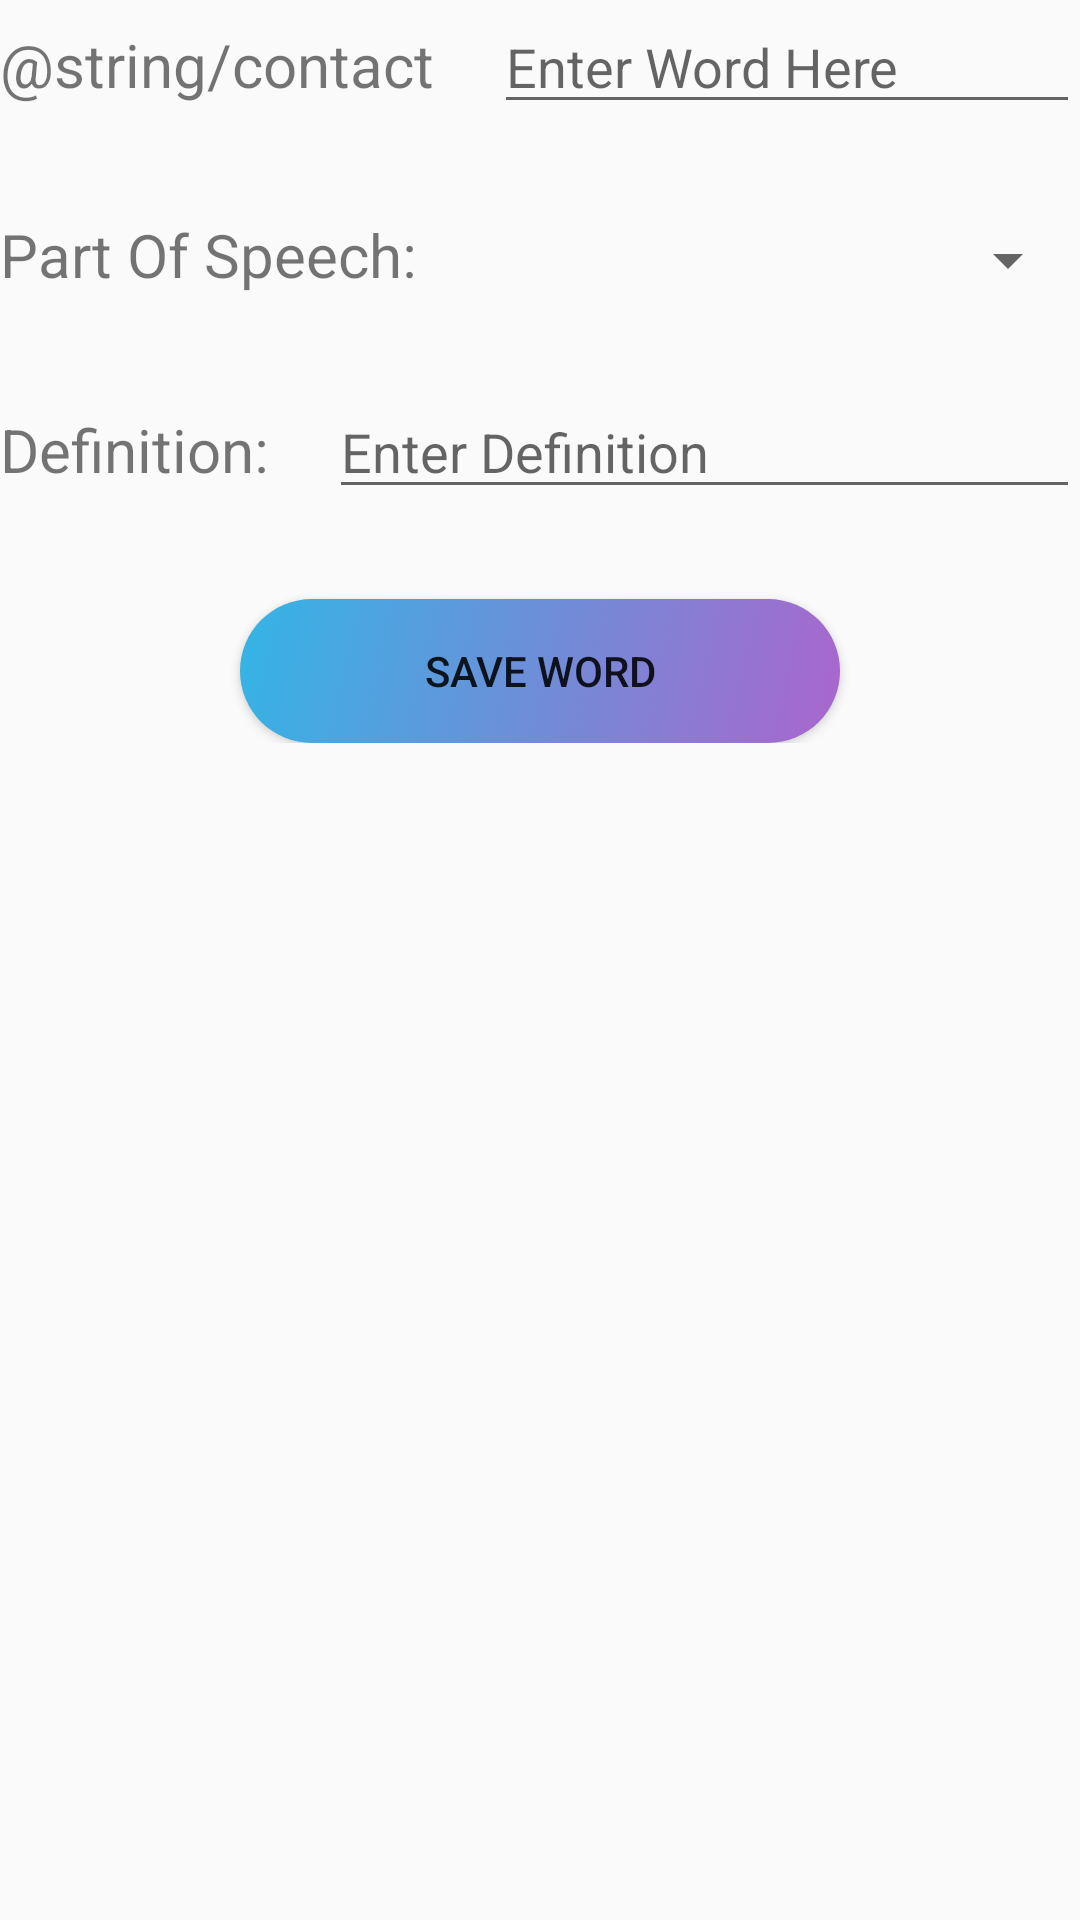

This screen was rendered from an Android layout file. Write that file and the resources it references.
<!-- AndroidManifest.xml: application theme AppTheme -->
<!-- res/layout/activity_add_word.xml -->
<?xml version="1.0" encoding="utf-8"?>
<ScrollView xmlns:android="http://schemas.android.com/apk/res/android"
    xmlns:tools="http://schemas.android.com/tools"
    android:layout_width="match_parent"
    android:layout_height="match_parent"
    tools:context="com.khalincheverria.mydictionary.AddWord">

    <LinearLayout
        android:layout_width="match_parent"
        android:layout_height="wrap_content"
        android:orientation="vertical">
<LinearLayout
    android:layout_width="match_parent"
    android:layout_height="wrap_content"
    android:orientation="horizontal"
    android:layout_marginBottom="30dp">
<TextView
    android:layout_width="wrap_content"
    android:layout_height="wrap_content"
    android:text="@string/contact"
    android:textSize="20sp"
    android:layout_marginRight="20dp"
    tools:ignore="RtlHardcoded" />
    <EditText
        android:id="@+id/word_name"
        android:layout_width="match_parent"
        android:layout_height="wrap_content"
        android:hint="@string/word_hint"/>
</LinearLayout>
   <LinearLayout
       android:layout_width="match_parent"
       android:layout_height="wrap_content"
       android:orientation="horizontal"
       android:layout_marginBottom="30dp">
       <TextView
           android:layout_width="wrap_content"
           android:layout_height="wrap_content"
           android:text="@string/part_of_speech"
           android:textSize="20sp"
           android:layout_marginRight="20dp"
           tools:ignore="RtlHardcoded" />
<Spinner
    android:id="@+id/part_of_speech"
    android:layout_width="match_parent"
    android:layout_height="wrap_content"
    android:entries="@array/part_of_speech"
    />

   </LinearLayout>
        <LinearLayout
            android:layout_width="match_parent"
            android:layout_height="wrap_content"
            android:orientation="horizontal"
            android:layout_marginBottom="30dp">

            <TextView
                android:layout_width="wrap_content"
                android:layout_height="wrap_content"
                android:text="@string/definition"
                android:textSize="20sp"
                android:layout_marginRight="20dp"
                tools:ignore="RtlHardcoded" />

            <EditText
                android:id="@+id/word_definition"
                android:layout_width="match_parent"
                android:layout_height="wrap_content"
                android:hint="@string/definition_here"/>

        </LinearLayout>
        <Button
            android:id="@+id/save_word"
            android:layout_width="match_parent"
            android:layout_height="wrap_content"
            android:layout_marginLeft="80dp"
            android:layout_marginRight="80dp"
            android:background="@drawable/button_background"
            android:text="@string/save_word"/>
    </LinearLayout>

</ScrollView>
<!-- resources referenced by this layout -->
<resources>
  <string-array name="part_of_speech">
  
          <item />
          <item>n</item>
          <item>v</item>
          <item>p</item>
          <item>v.t</item>
          <item>adj.</item>
          <item>adv</item>
          <item>v.i</item>
          <item>prep.</item>
          <item>conj.</item>
          <item>interj.</item>
      </string-array>
  <!-- drawable button_background (drawable) -->
  <?xml version="1.0" encoding="utf-8"?>
  <selector xmlns:android="http://schemas.android.com/apk/res/android">
  <item>
      <shape android:shape="rectangle">
          <gradient android:startColor="@android:color/holo_purple"
              android:endColor="@android:color/holo_blue_light"
              android:angle="135"/>
          <corners
              android:radius="30dp"
              />
  
      </shape>
  </item>
  </selector>
  <string name="definition">Definition: </string>
  <string name="definition_here">Enter Definition</string>
  <string name="part_of_speech">Part Of Speech: </string>
  <string name="save_word">Save Word</string>
  <string name="word_hint">Enter Word Here</string>
  <style name="AppTheme" parent="Theme.AppCompat.Light.DarkActionBar">
          
          <item name="colorPrimary">@color/colorPrimary</item>
          <item name="colorPrimaryDark">@color/colorPrimaryDark</item>
          <item name="colorAccent">@color/colorAccent</item>
      </style>
  <color name="colorPrimary">#3F51B5</color>
  <color name="colorPrimaryDark">#303F9F</color>
  <color name="colorAccent">#FF4081</color>
</resources>
